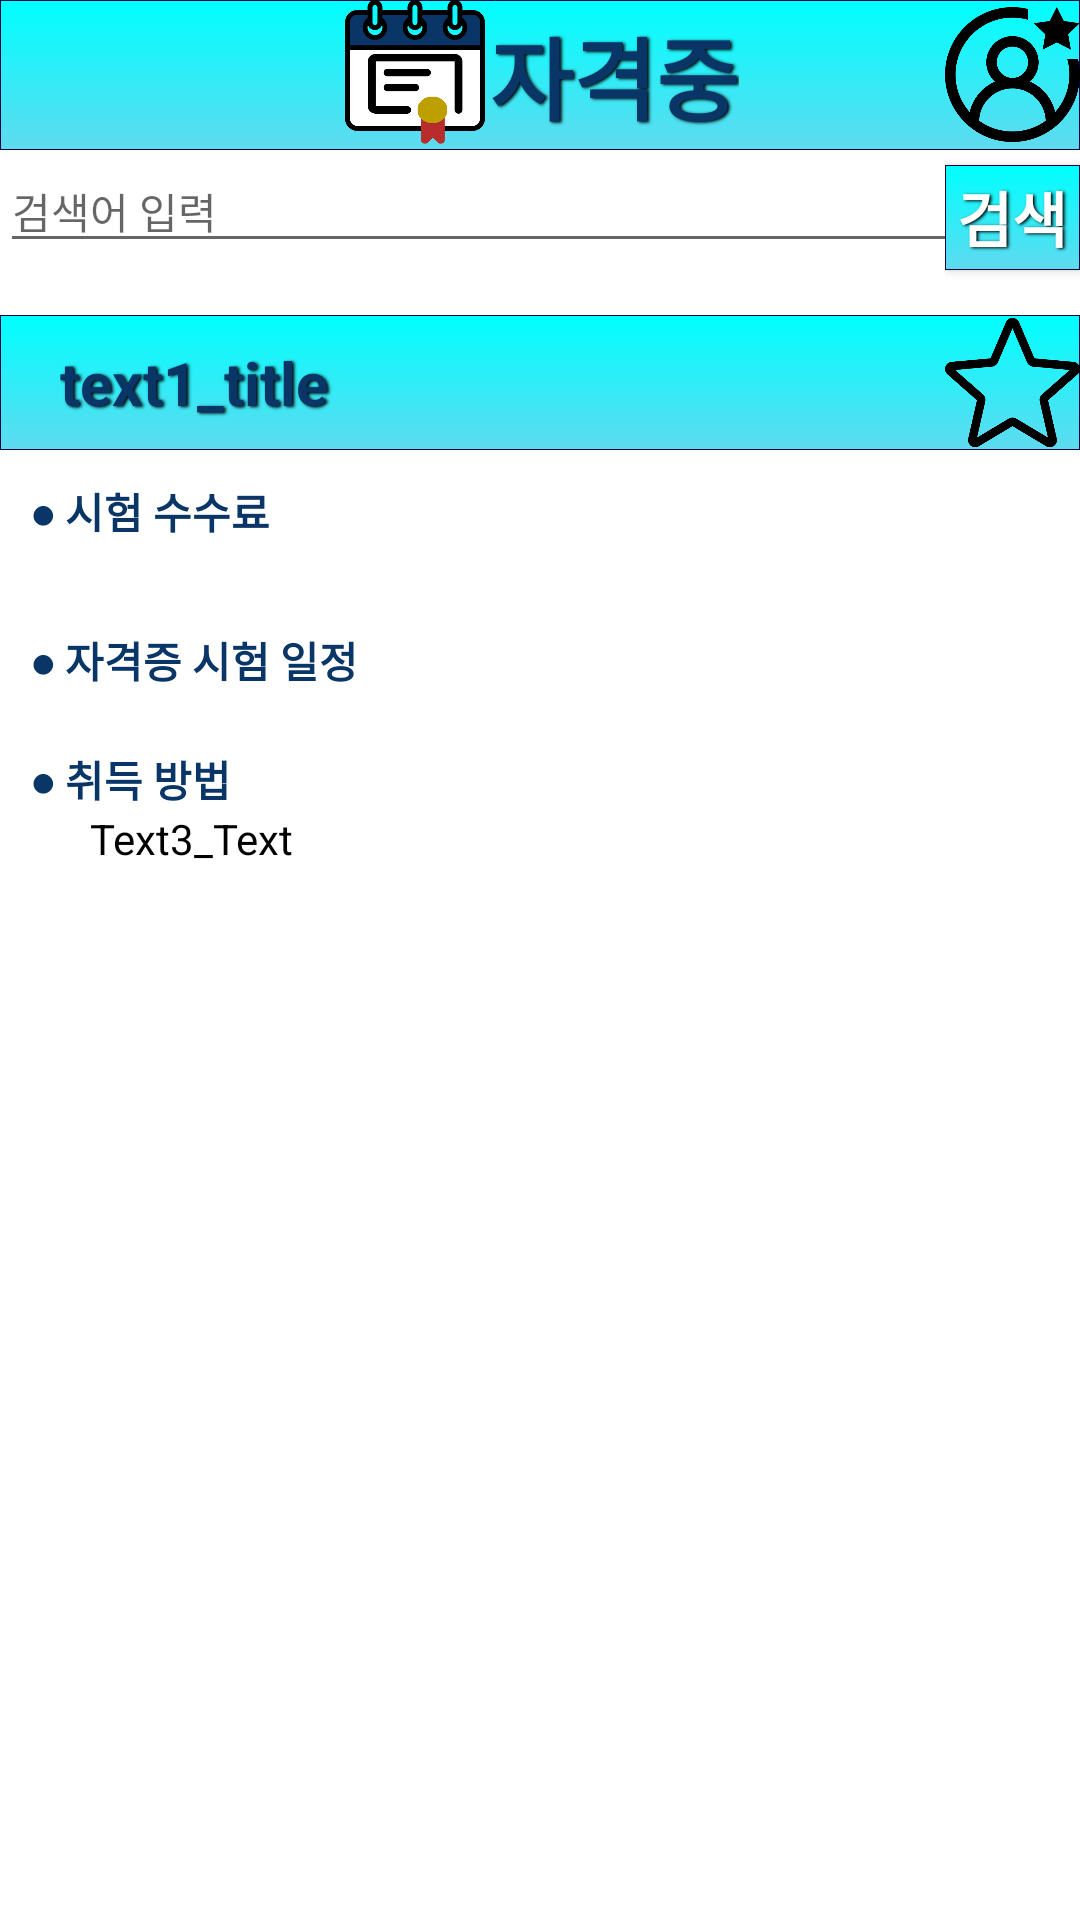

Produce the Android XML layout that renders to this screen, including the resource entries it uses.
<!-- AndroidManifest.xml: application theme Theme.AppCompat.Light.NoActionBar -->
<!-- res/layout/list_detail.xml -->
<?xml version="1.0" encoding="utf-8"?>
<RelativeLayout xmlns:android="http://schemas.android.com/apk/res/android"
    xmlns:app="http://schemas.android.com/apk/res-auto"
    xmlns:tools="http://schemas.android.com/tools"
    android:layout_width="wrap_content"
    android:layout_height="match_parent"
    android:background="#FFFFFF">


    <RelativeLayout
        android:id="@+id/TopLayout1"
        android:layout_width="wrap_content"
        android:layout_height="wrap_content"
        android:layout_centerHorizontal="true"
        android:background="@drawable/bgstyle_basic">

        <RelativeLayout
            android:id="@+id/Logo"
            android:layout_width="wrap_content"
            android:layout_height="wrap_content"
            android:layout_centerInParent="true"
            android:onClick="mOnClick"
            android:clickable="true">

            <ImageButton
                android:id="@+id/LDimagebutton"
                android:layout_width="50dp"
                android:layout_height="50dp"
                android:adjustViewBounds="true"
                android:background="#00FFFFFF"
                android:scaleType="fitCenter"
                android:src="@drawable/logo"
                android:clickable="false"/>

            <TextView
                style="@style/button_TextStyle"
                android:layout_width="wrap_content"
                android:layout_height="wrap_content"
                android:layout_centerVertical="true"
                android:layout_toRightOf="@id/LDimagebutton"
                android:gravity="center"
                android:text="자격중"
                android:textColor="#093666"
                android:textSize="30dp"
                android:clickable="false"/>


        </RelativeLayout>


        <LinearLayout
            android:layout_width="wrap_content"
            android:layout_height="wrap_content"
            android:layout_alignParentRight="true"
            android:layout_centerVertical="true">

            <Button
                android:id="@+id/OpenLikeListButton"
                android:layout_width="45dp"
                android:layout_height="45dp"
                android:background="@drawable/favorites"
                android:minWidth="0dp"
                android:minHeight="0dp"
                android:onClick="mOnClick" />
        </LinearLayout>

    </RelativeLayout>


    <RelativeLayout
        android:id="@+id/DetailLinearLayout1"
        android:layout_width="wrap_content"
        android:layout_height="wrap_content"
        android:layout_below="@id/TopLayout1"
        android:layout_centerHorizontal="true"
        android:gravity="center_horizontal"
        android:orientation="vertical">

        <LinearLayout
            android:layout_width="match_parent"
            android:layout_height="wrap_content">

            <EditText
                android:id="@+id/EditText1"
                android:layout_width="match_parent"
                android:layout_height="match_parent"
                android:ems="10"
                android:hint="검색어 입력"
                android:inputType="textPersonName"
                android:maxLength="20"
                android:lines="1"
                android:singleLine="true"
                android:textSize="14dp" />
        </LinearLayout>

        <LinearLayout
            android:layout_width="wrap_content"
            android:layout_height="wrap_content"
            android:layout_alignParentRight="true"
            android:layout_centerInParent="true">

            <Button
                android:id="@+id/SearchButton"
                android:layout_width="45dp"
                android:layout_height="35dp"
                android:layout_marginTop="5dp"
                android:layout_marginBottom="5dp"
                android:layout_gravity="center"
                android:background="@drawable/bgstyle_basic"
                android:onClick="mOnClick"

                style="@style/button_TextStyle"
                android:text="검색"
                android:textColor="#FFFFFF"
                android:textStyle="bold"
                android:textSize="20sp" />

        </LinearLayout>


    </RelativeLayout>


    <LinearLayout
        android:id="@+id/DetailLinearLayout2"
        android:layout_below="@id/DetailLinearLayout1"
        android:orientation="vertical"
        android:layout_width="match_parent"
        android:layout_height="wrap_content"
        android:paddingTop="10dp"
        >

        <ScrollView
            android:layout_width="match_parent"
            android:layout_height="match_parent">
            <LinearLayout
                android:id="@+id/DLL2_LL2_T1T2T3"
                android:layout_width="match_parent"
                android:layout_height="wrap_content"
                android:orientation="vertical"

                >
                <LinearLayout
                    android:layout_width="match_parent"
                    android:layout_height="wrap_content">

                    <RelativeLayout
                        android:layout_width="match_parent"
                        android:layout_height="match_parent"
                        android:background="@drawable/bgstyle_basic">


                        <TextView
                            android:id="@+id/Text1_Text"
                            android:layout_width="match_parent"
                            android:layout_height="match_parent"
                            android:paddingLeft="20dp"
                            android:textSize="20dp"
                            android:textStyle="bold"
                            android:gravity="left|center"
                            android:text="text1_title"
                            android:textColor="#093666"
                            style="@style/button_TextStyle"
                            />
                        <Button
                            android:id="@+id/LikeButton"
                            android:layout_width="45dp"
                            android:layout_height="45dp"
                            android:layout_alignParentRight="true"
                            android:layout_centerVertical="true"
                            android:onClick="mOnClick"
                            android:background="@drawable/star_off"/>

                    </RelativeLayout>


                </LinearLayout>


                <TableLayout
                    android:layout_width="match_parent"
                    android:layout_height="match_parent"
                    android:orientation="horizontal"
                    android:padding="10dp"
                    >

                        <TextView
                            android:id="@+id/Text3_Title"
                            android:layout_width="match_parent"
                            android:layout_height="wrap_content"
                            android:textStyle="bold"
                            android:textColor="#093666"
                            android:text="● 시험 수수료 "
                            />
                        <TextView
                            android:id="@+id/Text3_Text"
                            android:layout_width="match_parent"
                            android:layout_height="wrap_content"
                            android:textColor="#000000"
                            android:paddingLeft="20dp"
                            android:text=""
                            />

                    <TextView
                        android:id="@+id/Text4_Title"
                        android:layout_width="match_parent"
                        android:layout_height="wrap_content"
                        android:paddingTop="10dp"
                        android:textStyle="bold"
                        android:textColor="#093666"
                        android:text="● 자격증 시험 일정"
                        />
                    <TextView
                        android:id="@+id/Text4_Text"
                        android:layout_width="match_parent"
                        android:layout_height="wrap_content"
                        android:textColor="#000000"
                        android:paddingLeft="20dp"
                        android:text=""
                        />

                    <TextView
                        android:id="@+id/Text5_Title"
                        android:layout_width="match_parent"
                        android:layout_height="wrap_content"
                        android:textStyle="bold"
                        android:textColor="#093666"
                        android:text="● 취득 방법"
                        />
                    <TextView
                        android:id="@+id/Text5_Text"
                        android:layout_width="match_parent"
                        android:layout_height="wrap_content"
                        android:textColor="#000000"
                        android:paddingLeft="20dp"
                        android:text="Text3_Text"
                        />
                </TableLayout>
            </LinearLayout>
        </ScrollView>
    </LinearLayout>



</RelativeLayout>
<!-- resources referenced by this layout -->
<resources>
  <!-- drawable bgstyle_basic (drawable) -->
  <?xml version="1.0" encoding="utf-8"?>
  <shape xmlns:android="http://schemas.android.com/apk/res/android"
      android:shape="rectangle">
      <gradient
          android:angle="90"
          android:endColor="#00FFFF"
          android:startColor="#5FDAEF"
          />
      <padding
          android:bottom="0dp"
          android:left="0dp"
          android:right="0dp"
          android:top="0dp" />
      <stroke
          android:width="0.2dp"
          android:color="#060440" />
  
  </shape>
  <!-- drawable favorites (drawable) -->
  <?xml version="1.0" encoding="utf-8"?>
  <selector xmlns:android="http://schemas.android.com/apk/res/android">
      <item android:state_pressed="true"
          android:drawable="@drawable/favorites_press"></item>
      <item android:drawable="@drawable/favorites_basic"></item>
  </selector>
  <!-- drawable logo (drawable) -->
  <?xml version="1.0" encoding="utf-8"?>
  <selector xmlns:android="http://schemas.android.com/apk/res/android">
      <item android:drawable="@drawable/logo_base"></item>
  </selector>
  <!-- drawable star_off: png bitmap (drawable, 11595 bytes) -->
  <style name="button_TextStyle">
          <item name="android:shadowColor">#000000</item>
          <item name="android:shadowDx">2</item>
          <item name="android:shadowDy">1</item>
          <item name="android:shadowRadius">2</item>
          <item name="android:textStyle">bold</item>
      </style>
  <!-- drawable favorites_press: png bitmap (drawable, 19409 bytes) -->
  <!-- drawable favorites_basic: png bitmap (drawable, 16761 bytes) -->
  <!-- drawable logo_base: png bitmap (drawable, 34215 bytes) -->
</resources>
